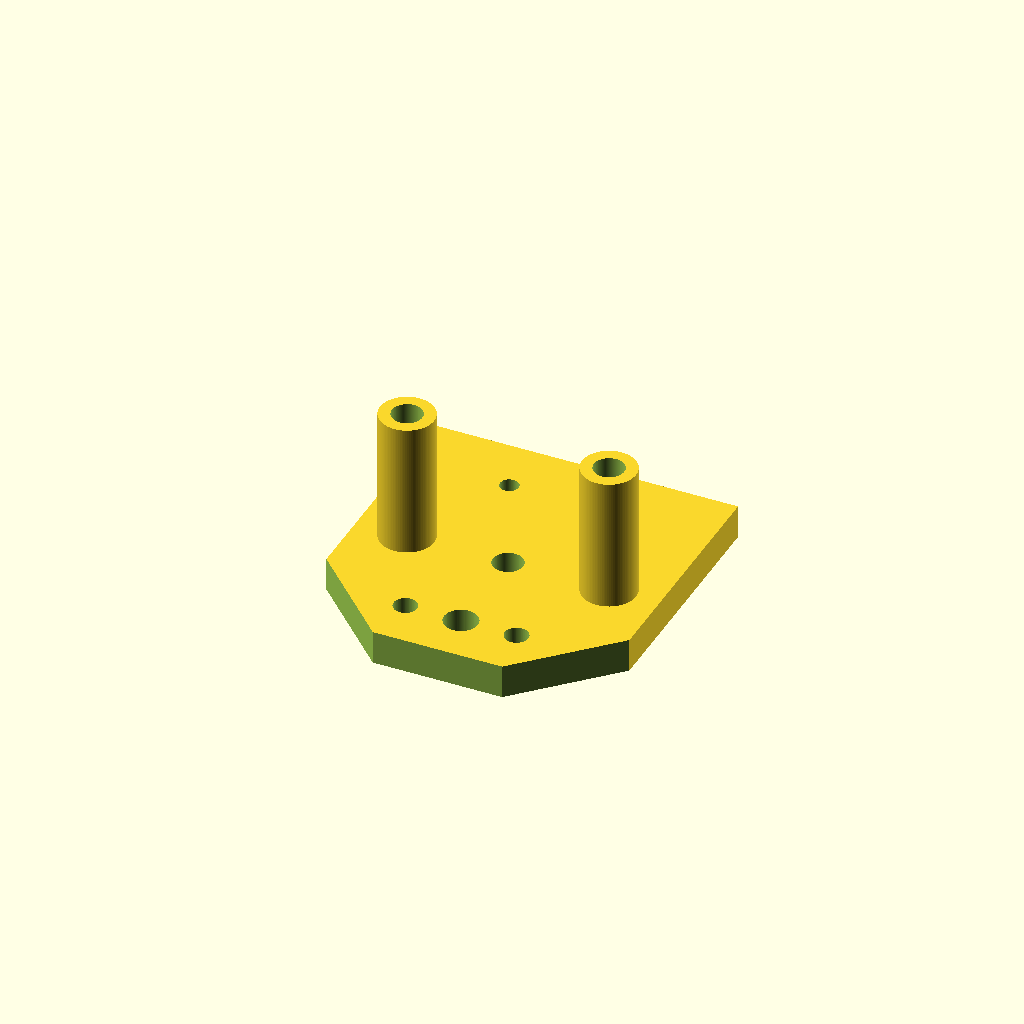
Cell 1: rendered with the file's own defaults.
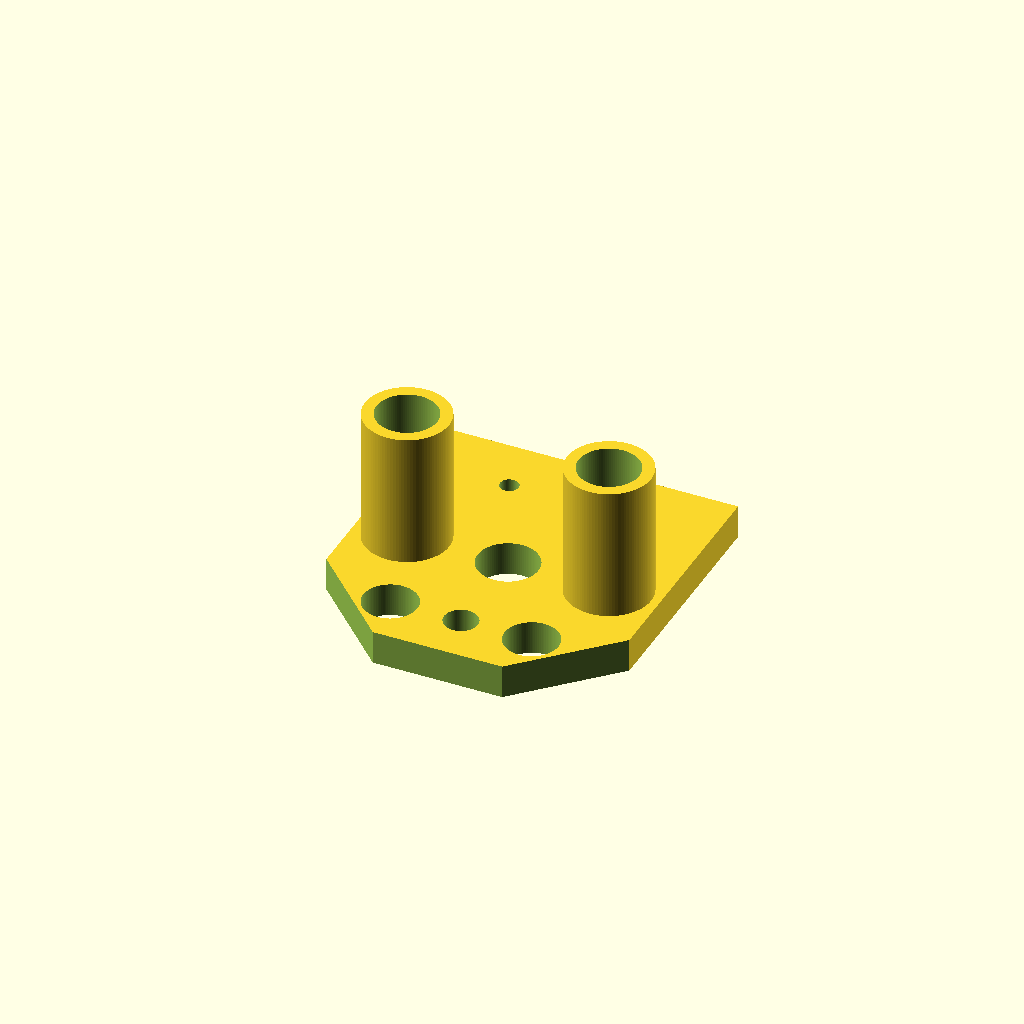
Cell 2: r_axis = 9 (everything else at default).
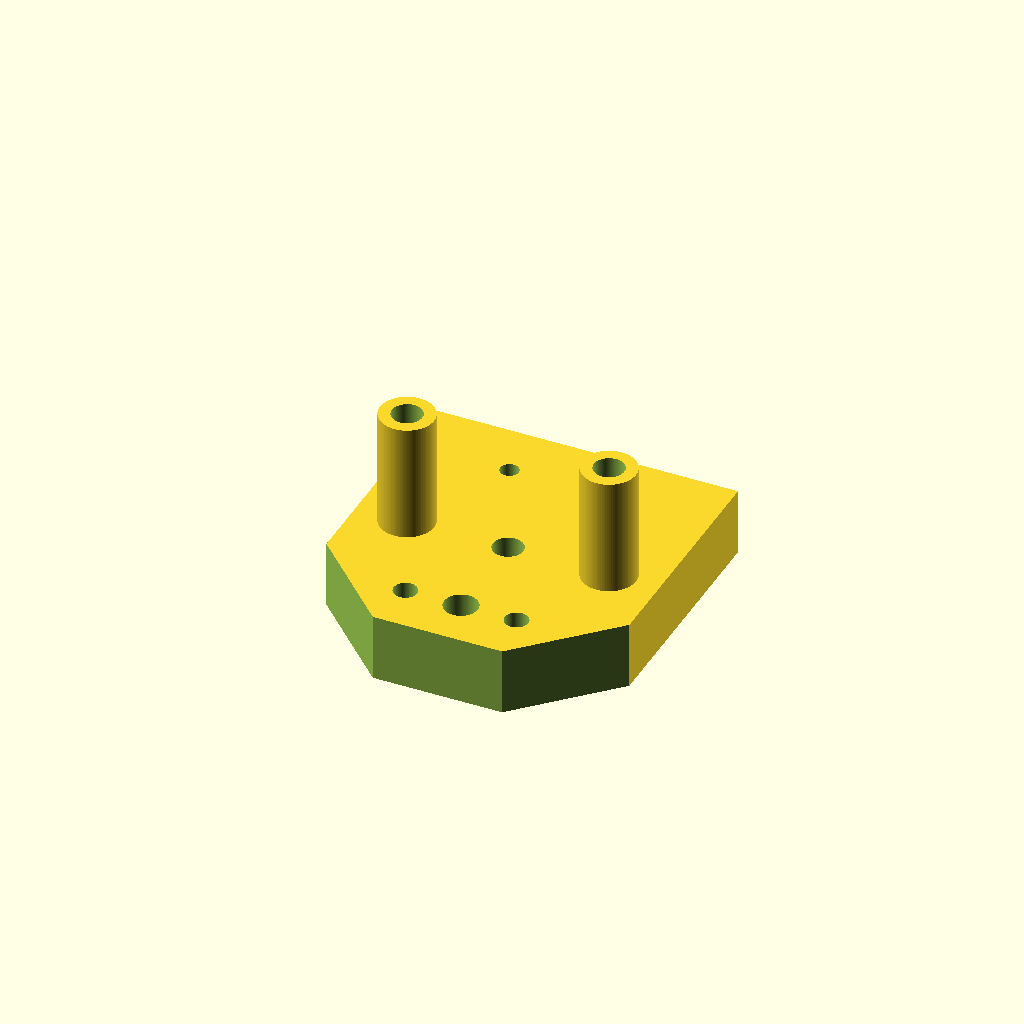
Cell 3 — thickness set to 20, the other parameters unchanged.
All cells are drawn from one camera (rotation 55°, 0°, 25°, orthographic, colour scheme Cornfield), so only the parameter changes between them.
OpenSCAD source file inputs/thingiverse/files/thing-2272720/files/pezzo-testa-per-3DRAG-con-tubi.scad:
r_axis=4.5;
r_vite=5.5/2;
r_syringe=5;
thickness=10;
cut=thickness+20;

union()
{
    translate([30,0,0])
    difference()
    {
        cylinder(h=45,r=r_axis+3.5,$fn=100);
        translate([0,0,-1])
    cylinder(h=57,r=r_axis,$fn=100);
    }
    translate([-30,0,0])
    difference()
    {
        cylinder(h=45,r=r_axis+3.5,$fn=100);
        translate([0,0,-1])
    cylinder(h=57,r=r_axis,$fn=100);
    }
  difference()
 {
cube([90,100,thickness],center=true);
cylinder(h=cut,r=r_axis, center=true, $fn=100);
     
     //fissaggi camicia
     translate([r_axis+12,-30,0])
     cylinder(h=cut,r=r_axis-1, center=true, $fn=100);
      translate([-r_axis-12,-30,0])
     cylinder(h=cut,r=r_axis-1, center=true, $fn=100);
     
     translate([0,-65,0])
     cube(40,40,cut,center=true);
    
translate([30,0,0])#cylinder(h=cut,r=r_axis, center=true, $fn=100);
translate([-30,0,0])cylinder(h=cut,r=r_axis, center=true, $fn=100);
    
translate([15,28+5,0])cylinder(h=cut,r=r_vite, center=true, $fn=100);
translate([-15,28+5,0])cylinder(h=cut,r=r_vite, center=true, $fn=100);    
//foro siringa
translate([0,-30,0])cylinder(h=cut,r=r_syringe, center=true, $fn=100); 
translate([0,52+30,0]) cube([130,60,cut],center=true);
  translate([45,-47.5,0]) rotate([0,0,45]) cube([40,40,cut],center=true);
translate([-45,-47.5,0]) rotate([0,0,45]) cube([40,40,cut],center=true);
 }
}
Customizer parameters (derived from the source; name, type, default, range or options):
r_axis: number, default 4.5
r_syringe: number, default 5
thickness: number, default 10
